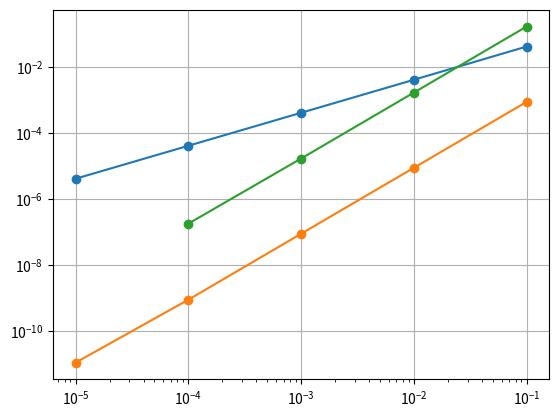

Source code (Python):
# -*- coding: utf-8 -*-
"""
Created on Fri Apr 17 09:57:12 2020

[redacted]
"""
import numpy as np
import pandas as pd
import os
import matplotlib.pyplot as plt
#%% valor exacto d ela derivada
up = np.cos(1.0)

h = 0.1
up_aprox = (np.sin(1+h)-np.sin(1))/h
error = up - up_aprox

print ("Valor aproximado: ",up_aprox)
print ("Valor del error: ",error)
#%%-----------------------------
# muestra 

list = [0.1, 0.01, 0.001, 0.0001, 0.00001]

aprox_values = []
errores_values = []


# aproximacion a la segunda derivada 

errores_values2 = []
aprox_values2 = []
for h in list:
    aux = (np.sin(1+h) - np.sin(1))/h
    aprox_values.append(aux)
    errores_values.append(up - aux)
    # print(h, up_aprox,error)
    # formula de segundo orden
    aux_2 = (np.sin(1+h)-np.sin(1-h))/(2*h)
    aprox_values2.append(aux_2)
    errores_values2.append(up - aux_2)

plt.loglog(list,errores_values,'o-',list,errores_values2,'o-')
plt.grid(True)
#%%---------------------
import numpy as np
import pandas as pd
import matplotlib.pyplot as plt

list = [0.1, 0.01, 0.001, 0.0001]
valor_exacto = 6*np.exp(1.0)
valor_aprox = []
valor_error = []
for h in list:
    aux = (np.exp((1+h)**2)-2*np.exp(1.0) + np.exp((1-h)**2))/h**2
    valor_aprox.append(aux)
    aux2 = abs(valor_exacto - aux)
    valor_error.append(aux2)  
plt.grid(True)   
plt.loglog(list,valor_error,'o-')

#list,valor_aprox, 'o-'


